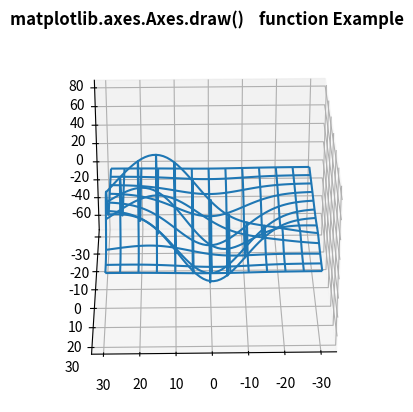

The script that saved this image:
# Implementation of matplotlib function
from mpl_toolkits.mplot3d import axes3d
import matplotlib.pyplot as plt

fig = plt.figure()
ax = fig.add_subplot(111, projection='3d')

X, Y, Z = axes3d.get_test_data(0.1)
ax.plot_wireframe(X, Y, Z, rstride=5,
                  cstride=5)

for angle in range(0, 90):
    ax.view_init(30, angle)
    fig.canvas.draw()
    renderer = fig.canvas.renderer
    ax.draw(renderer)
    plt.pause(.001)
    ax.set_title('matplotlib.axes.Axes.draw()\
    function Example', fontweight="bold")
